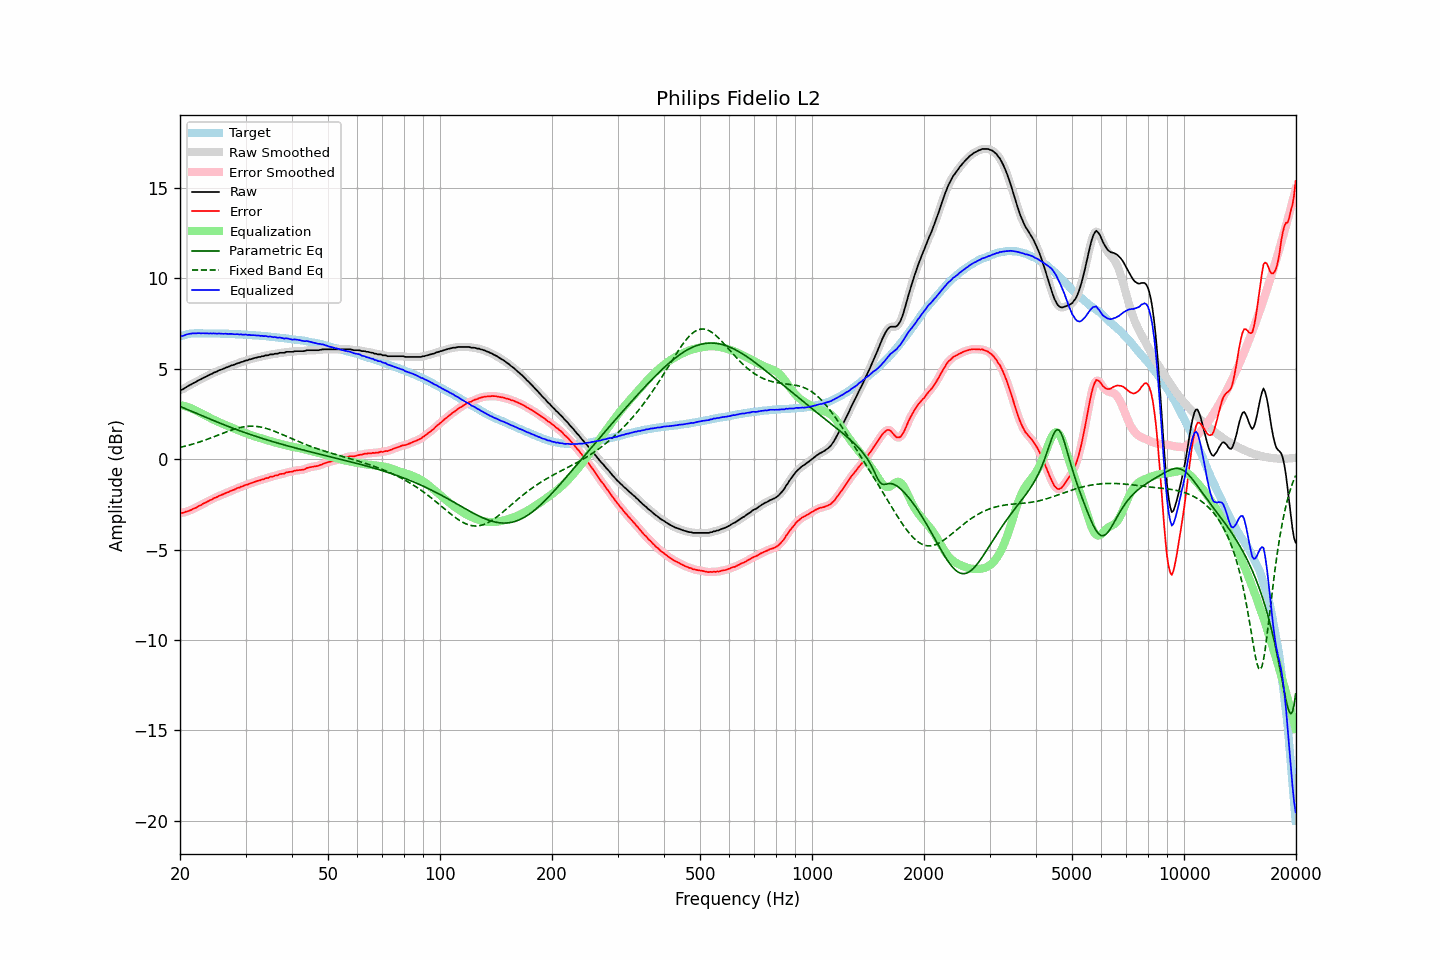

Data behind this chart, as committed beside it:
frequency, raw, error, smoothed, error_smoothed, equalization, parametric_eq, fixed_band_eq, equalized_raw, equalized_smoothed, target
20.00, 3.82, -2.96, 3.81, -2.97, 2.99, 2.91, 0.65, 6.80, 6.79, 6.78
20.20, 3.83, -2.98, 3.84, -2.97, 2.97, 2.87, 0.67, 6.80, 6.81, 6.81
20.40, 3.87, -2.97, 3.88, -2.96, 2.95, 2.84, 0.69, 6.82, 6.83, 6.84
20.61, 3.93, -2.93, 3.93, -2.94, 2.93, 2.80, 0.71, 6.85, 6.85, 6.86
20.81, 3.99, -2.90, 3.99, -2.91, 2.90, 2.76, 0.73, 6.89, 6.89, 6.89
21.02, 4.04, -2.88, 4.04, -2.87, 2.87, 2.73, 0.76, 6.91, 6.91, 6.92
21.23, 4.09, -2.84, 4.09, -2.84, 2.84, 2.69, 0.78, 6.93, 6.93, 6.93
21.44, 4.13, -2.81, 4.14, -2.80, 2.81, 2.65, 0.81, 6.94, 6.94, 6.94
21.66, 4.19, -2.76, 4.18, -2.77, 2.77, 2.61, 0.83, 6.95, 6.95, 6.95
21.87, 4.23, -2.72, 4.23, -2.72, 2.72, 2.58, 0.86, 6.95, 6.95, 6.95
22.09, 4.27, -2.69, 4.28, -2.68, 2.68, 2.54, 0.89, 6.95, 6.96, 6.96
22.31, 4.33, -2.63, 4.32, -2.64, 2.63, 2.50, 0.91, 6.96, 6.96, 6.96
22.54, 4.38, -2.58, 4.37, -2.59, 2.59, 2.46, 0.94, 6.96, 6.96, 6.96
22.76, 4.41, -2.55, 4.42, -2.54, 2.54, 2.42, 0.97, 6.95, 6.96, 6.96
22.99, 4.47, -2.48, 4.46, -2.49, 2.49, 2.39, 1.00, 6.96, 6.95, 6.95
23.22, 4.51, -2.44, 4.51, -2.44, 2.44, 2.35, 1.03, 6.95, 6.95, 6.95
23.45, 4.55, -2.40, 4.55, -2.40, 2.40, 2.31, 1.07, 6.95, 6.95, 6.95
23.69, 4.60, -2.35, 4.60, -2.35, 2.35, 2.27, 1.10, 6.95, 6.95, 6.95
23.92, 4.64, -2.31, 4.64, -2.31, 2.31, 2.24, 1.13, 6.95, 6.95, 6.95
24.16, 4.69, -2.26, 4.69, -2.26, 2.26, 2.20, 1.16, 6.95, 6.95, 6.95
24.40, 4.72, -2.23, 4.73, -2.22, 2.22, 2.16, 1.20, 6.94, 6.95, 6.95
24.65, 4.78, -2.16, 4.77, -2.17, 2.17, 2.13, 1.23, 6.95, 6.94, 6.94
24.89, 4.81, -2.13, 4.81, -2.13, 2.13, 2.09, 1.27, 6.94, 6.94, 6.94
25.14, 4.84, -2.10, 4.85, -2.09, 2.09, 2.05, 1.30, 6.93, 6.94, 6.94
25.39, 4.90, -2.04, 4.89, -2.05, 2.05, 2.02, 1.34, 6.95, 6.94, 6.94
25.65, 4.93, -2.01, 4.93, -2.01, 2.01, 1.98, 1.37, 6.94, 6.94, 6.94
25.91, 4.96, -1.97, 4.96, -1.97, 1.97, 1.95, 1.41, 6.93, 6.93, 6.93
26.16, 4.99, -1.94, 5.00, -1.93, 1.93, 1.91, 1.44, 6.92, 6.93, 6.93
26.43, 5.04, -1.89, 5.03, -1.90, 1.90, 1.88, 1.48, 6.93, 6.93, 6.93
26.69, 5.07, -1.86, 5.07, -1.86, 1.86, 1.84, 1.51, 6.93, 6.93, 6.93
26.96, 5.10, -1.83, 5.11, -1.82, 1.82, 1.81, 1.54, 6.92, 6.93, 6.93
27.23, 5.14, -1.78, 5.14, -1.78, 1.78, 1.77, 1.57, 6.92, 6.92, 6.92
27.50, 5.18, -1.74, 5.17, -1.75, 1.75, 1.74, 1.60, 6.93, 6.92, 6.92
27.77, 5.20, -1.71, 5.20, -1.71, 1.71, 1.70, 1.63, 6.91, 6.91, 6.91
28.05, 5.23, -1.68, 5.24, -1.67, 1.67, 1.67, 1.66, 6.90, 6.91, 6.91
28.33, 5.27, -1.63, 5.27, -1.64, 1.64, 1.64, 1.69, 6.91, 6.90, 6.90
28.62, 5.31, -1.59, 5.30, -1.60, 1.60, 1.60, 1.71, 6.91, 6.90, 6.90
28.90, 5.32, -1.58, 5.33, -1.57, 1.57, 1.57, 1.74, 6.89, 6.90, 6.90
29.19, 5.37, -1.52, 5.36, -1.54, 1.53, 1.54, 1.76, 6.90, 6.89, 6.89
29.48, 5.38, -1.51, 5.39, -1.50, 1.50, 1.51, 1.77, 6.88, 6.89, 6.89
29.78, 5.42, -1.46, 5.42, -1.46, 1.46, 1.48, 1.79, 6.88, 6.88, 6.88
30.08, 5.46, -1.42, 5.45, -1.43, 1.43, 1.44, 1.80, 6.89, 6.88, 6.88
30.38, 5.46, -1.41, 5.48, -1.40, 1.40, 1.41, 1.81, 6.86, 6.87, 6.87
30.68, 5.51, -1.36, 5.50, -1.37, 1.37, 1.38, 1.82, 6.88, 6.86, 6.87
30.99, 5.52, -1.34, 5.52, -1.34, 1.33, 1.35, 1.82, 6.85, 6.86, 6.86
31.30, 5.55, -1.30, 5.55, -1.30, 1.30, 1.32, 1.82, 6.85, 6.85, 6.85
31.61, 5.58, -1.27, 5.57, -1.27, 1.27, 1.29, 1.82, 6.85, 6.85, 6.85
31.93, 5.60, -1.24, 5.60, -1.24, 1.24, 1.26, 1.81, 6.84, 6.84, 6.84
32.24, 5.62, -1.21, 5.62, -1.21, 1.21, 1.23, 1.80, 6.83, 6.83, 6.83
32.57, 5.65, -1.18, 5.64, -1.18, 1.19, 1.20, 1.79, 6.83, 6.83, 6.83
32.89, 5.65, -1.17, 5.66, -1.16, 1.16, 1.18, 1.77, 6.81, 6.82, 6.82
33.22, 5.69, -1.12, 5.68, -1.13, 1.13, 1.15, 1.76, 6.82, 6.81, 6.81
33.55, 5.69, -1.12, 5.70, -1.10, 1.10, 1.12, 1.74, 6.79, 6.81, 6.81
33.89, 5.73, -1.07, 5.72, -1.08, 1.08, 1.09, 1.71, 6.81, 6.80, 6.80
34.23, 5.74, -1.05, 5.74, -1.05, 1.05, 1.06, 1.69, 6.79, 6.79, 6.79
34.57, 5.74, -1.04, 5.76, -1.02, 1.03, 1.04, 1.66, 6.76, 6.78, 6.78
34.92, 5.79, -0.98, 5.77, -1.00, 1.00, 1.01, 1.63, 6.79, 6.77, 6.77
35.27, 5.79, -0.97, 5.79, -0.97, 0.97, 0.98, 1.60, 6.76, 6.76, 6.76
35.62, 5.79, -0.96, 5.81, -0.94, 0.95, 0.96, 1.56, 6.74, 6.75, 6.75
35.97, 5.83, -0.91, 5.81, -0.93, 0.92, 0.93, 1.53, 6.75, 6.73, 6.74
... 635 more rows
